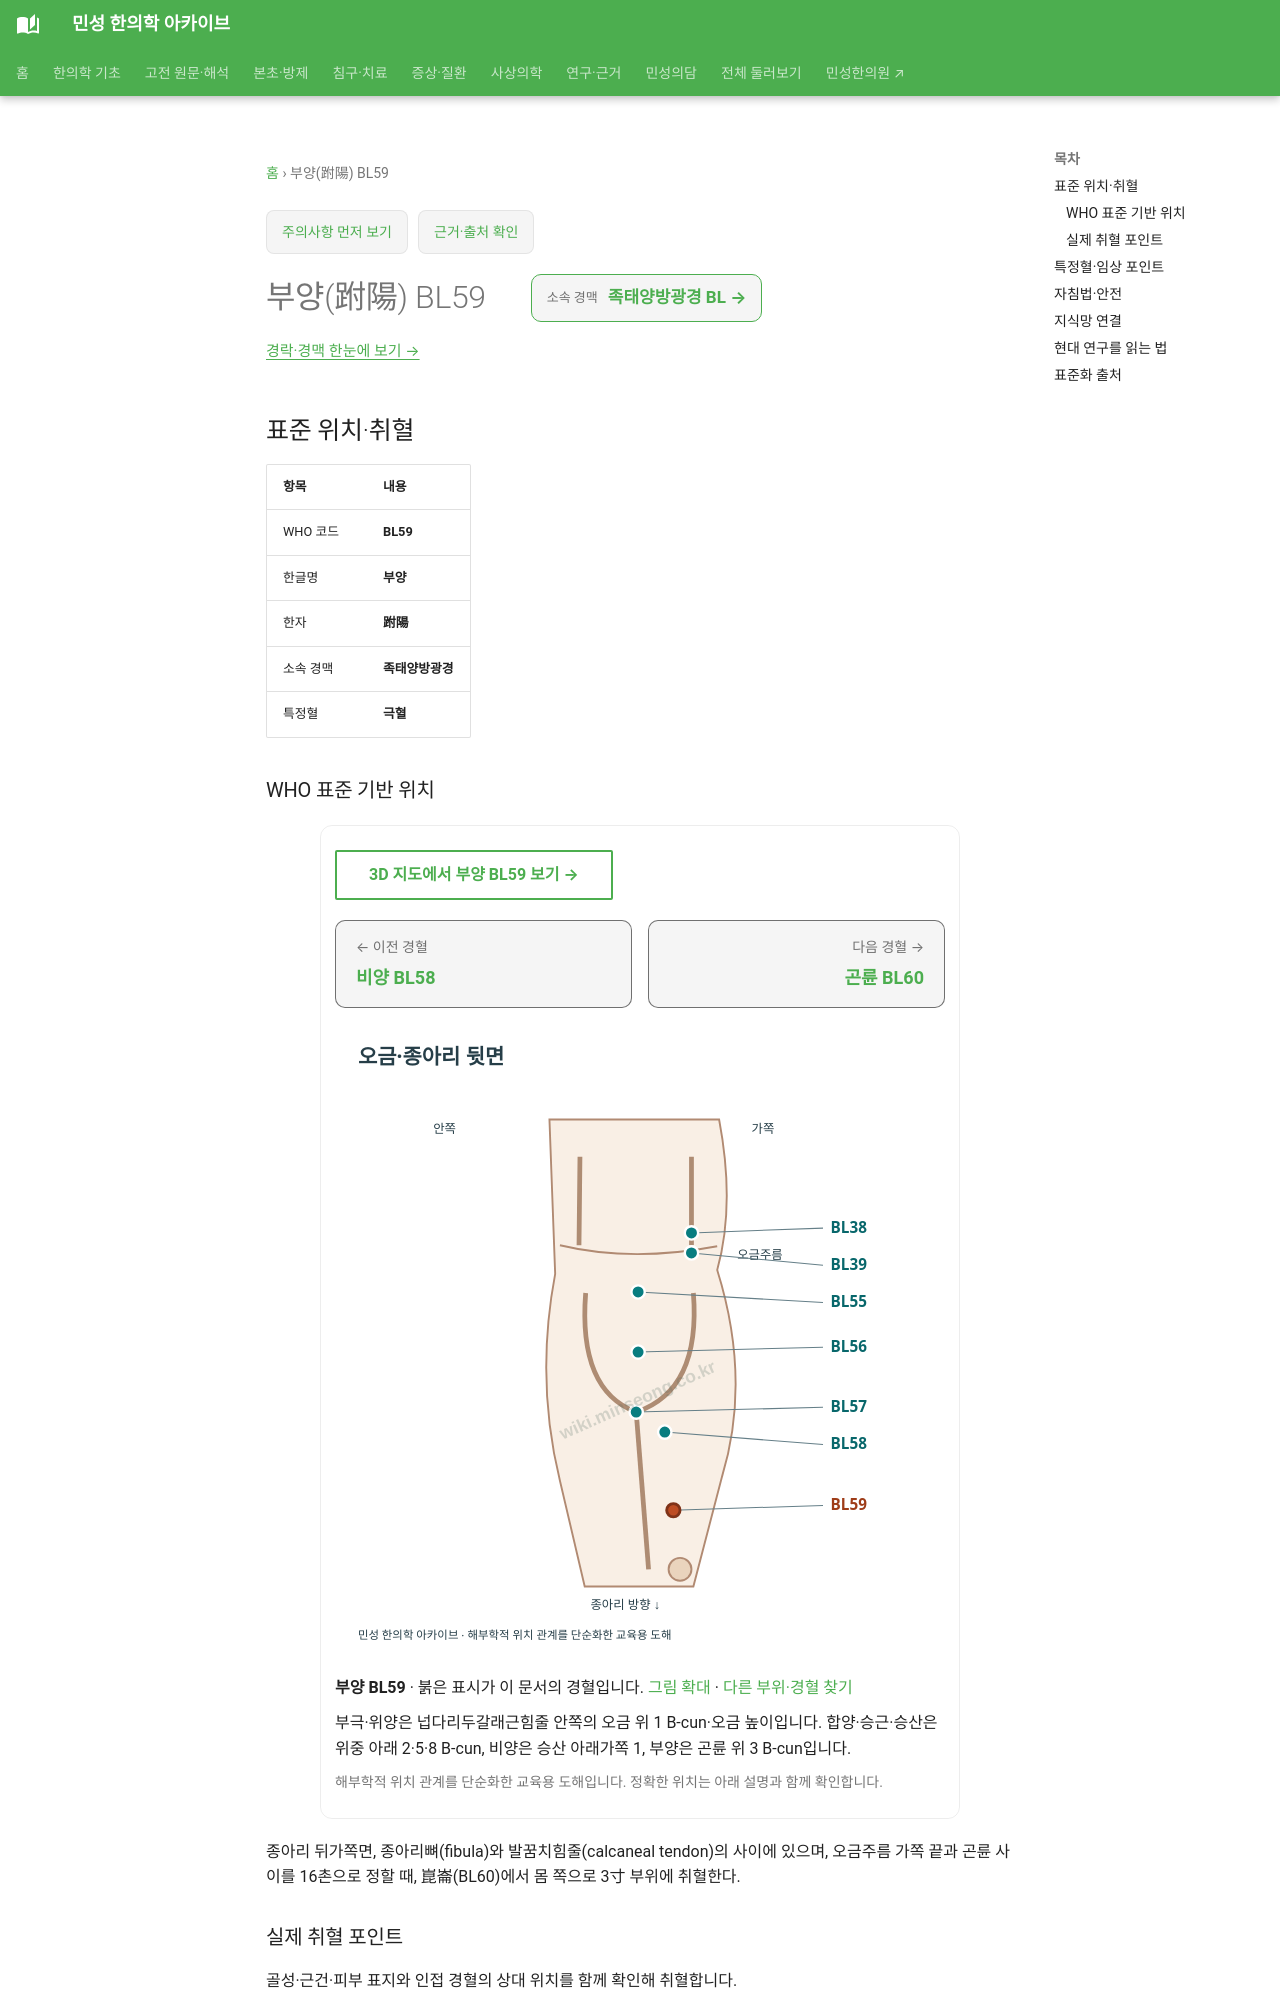

repository: joowon1111/minseong-korean-medicine-wiki · page: acupuncture/points/bl59/index.html · generator: mkdocs

---
title: 부양(跗陽) BL59
description: 부양 BL59 표준 위치·취혈·임상 지식망
status: 검토완료
last_reviewed: 2026-08-22
---
# 부양(跗陽) BL59

<!-- MS_ACUPOINT_ATLAS_43_START -->
## 표준 위치·취혈

| 항목 | 내용 |
|---|---|
| WHO 코드 | **BL59** |
| 한글명 | **부양** |
| 한자 | **跗陽** |
| 소속 경맥 | **족태양방광경** |
| 특정혈 | **극혈** |

### WHO 표준 기반 위치

종아리 뒤가쪽면, 종아리뼈(fibula)와 발꿈치힘줄(calcaneal tendon)의 사이에 있으며, 오금주름 가쪽 끝과 곤륜 사이를 16촌으로 정할 때, 崑崙(BL60)에서 몸 쪽으로 3寸 부위에 취혈한다.

### 실제 취혈 포인트

골성·근건·피부 표지와 인접 경혈의 상대 위치를 함께 확인해 취혈합니다.
